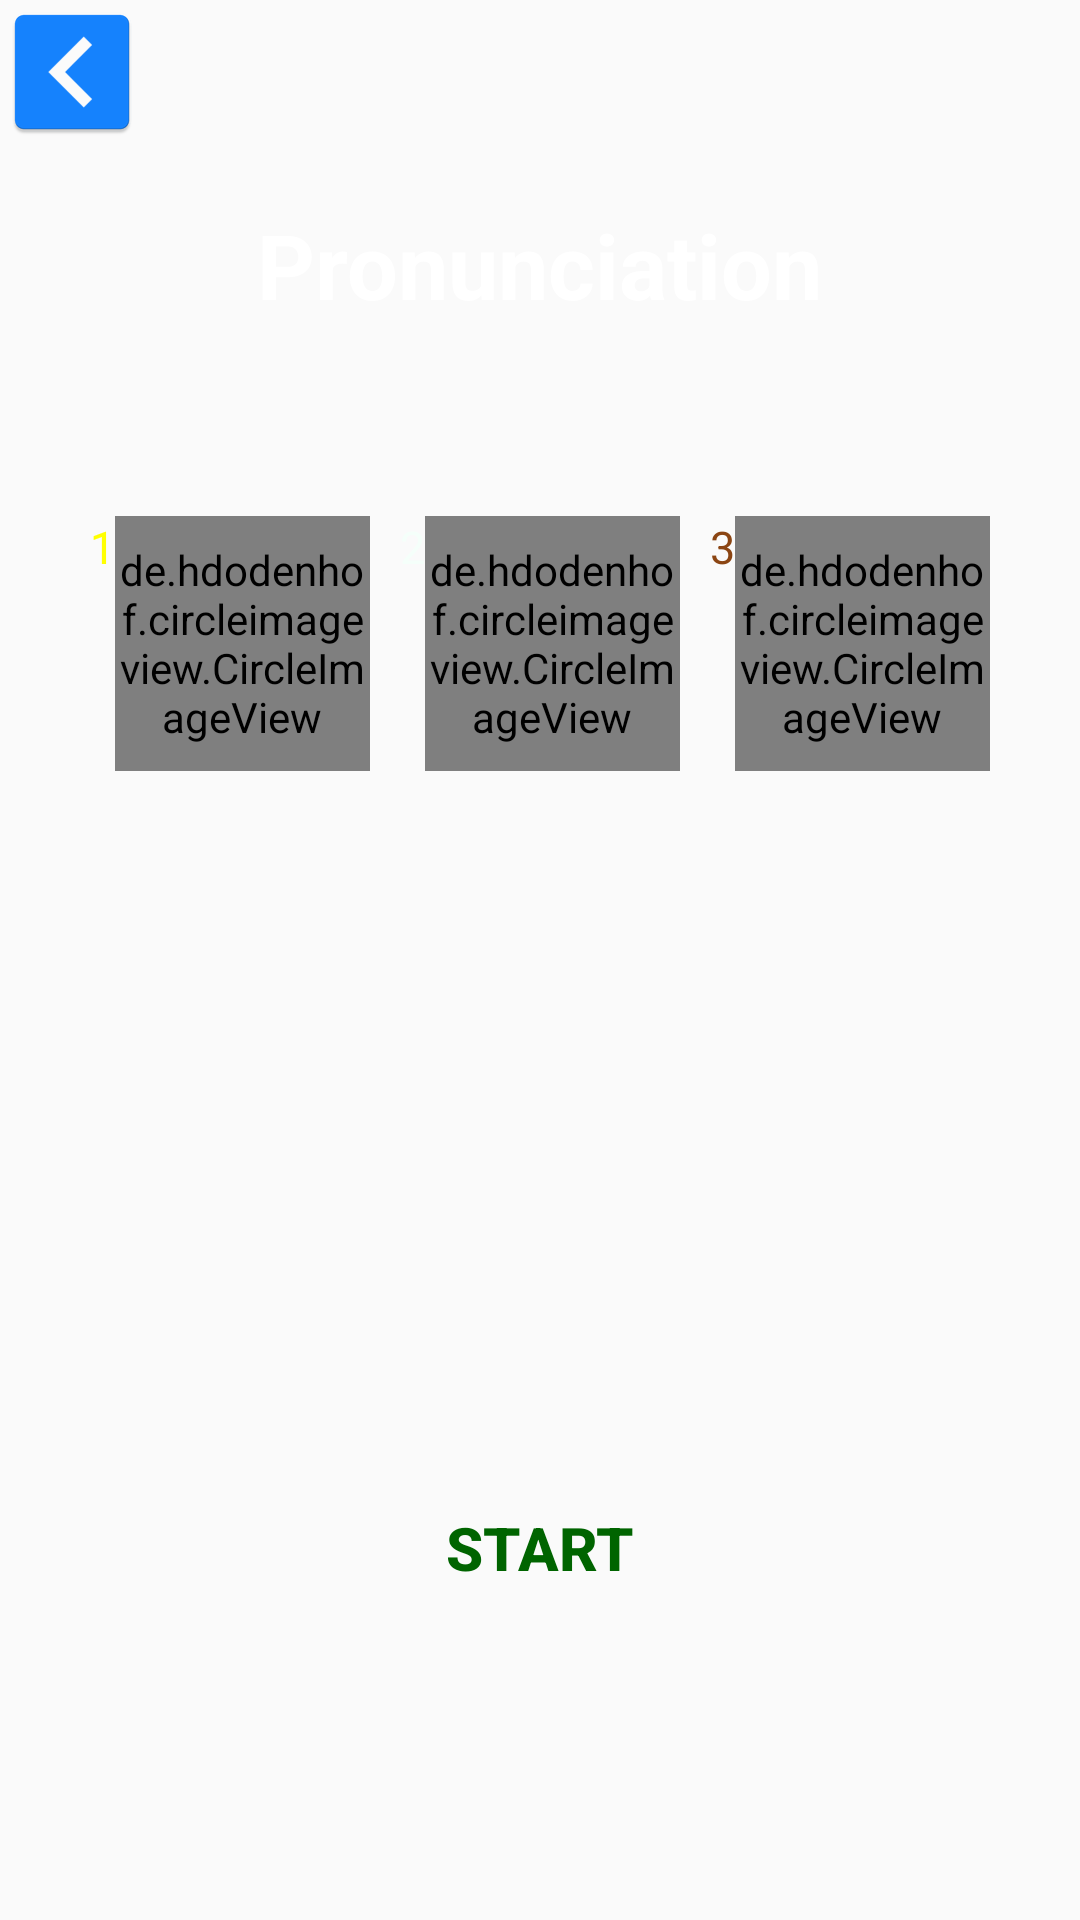

Reconstruct the res/layout file that produces this screen, plus the resources it refers to.
<!-- AndroidManifest.xml: application theme AppTheme -->
<!-- res/layout/activity_inlesson.xml -->
<?xml version="1.0" encoding="utf-8"?>
<LinearLayout xmlns:android="http://schemas.android.com/apk/res/android"
    xmlns:app="http://schemas.android.com/apk/res-auto"
    xmlns:tools="http://schemas.android.com/tools"
    android:layout_width="match_parent"
    android:orientation="vertical"
    android:background="@drawable/gradientmenu"
    tools:context="com.example.fong1.seniorproject.lesson"
    android:layout_height="match_parent">

    <LinearLayout
        android:layout_width="match_parent"
        android:layout_height="wrap_content"
        android:orientation="vertical"
        android:paddingBottom="20dp">

        <ImageView
            android:layout_width="wrap_content"
            android:layout_height="wrap_content"
            android:background="@mipmap/ic_director"
            android:onClick="back" />

        <TextView
            android:id="@+id/header"
            android:layout_width="wrap_content"
            android:layout_height="wrap_content"
            android:layout_gravity="center"
            android:layout_marginTop="20dp"
            android:text="Pronunciation"
            android:textColor="@color/white"
            android:textSize="30dp"
            android:textStyle="bold" />

        <TextView
            android:id="@+id/Nlesson"
            android:layout_width="match_parent"
            android:layout_height="wrap_content"
            android:paddingTop="10dp"
            android:text=""
            android:textAlignment="center"
            android:textColor="#ffd700"
            android:textSize="25dp"
            android:textStyle="bold" />


    </LinearLayout>

    <LinearLayout
        android:layout_width="wrap_content"
        android:layout_height="150dp"
        android:layout_gravity="center"
        android:layout_weight="0.19"
        android:orientation="horizontal">

        <LinearLayout
            android:layout_width="wrap_content"
            android:layout_height="wrap_content"
            android:layout_marginRight="10dp">

            <TextView
                android:layout_width="wrap_content"
                android:layout_height="wrap_content"
                android:text="1"
                android:textColor="#ffff00"
                android:textSize="15dp" />

            <de.hdodenhof.circleimageview.CircleImageView
                android:id="@+id/profile"
                android:layout_width="85dp"
                android:layout_height="85dp"
                android:layout_gravity="center"

                android:src="@drawable/excellent" />

        </LinearLayout>

        <LinearLayout
            android:layout_width="wrap_content"
            android:layout_height="wrap_content"
            android:layout_marginRight="10dp">

            <TextView
                android:layout_width="wrap_content"
                android:layout_height="wrap_content"
                android:text="2"
                android:textColor="#f5fffa"
                android:textSize="15dp" />

            <de.hdodenhof.circleimageview.CircleImageView
            android:id="@+id/profile2"
            android:layout_width="85dp"
            android:layout_height="85dp"
            android:layout_gravity="center"

                android:src="@drawable/verygood" />
        </LinearLayout>

        <LinearLayout
            android:layout_width="wrap_content"
            android:layout_height="wrap_content">

            <TextView
                android:layout_width="wrap_content"
                android:layout_height="wrap_content"
                android:text="3"
                android:textColor="#8b4513"
                android:textSize="15dp" />

            <de.hdodenhof.circleimageview.CircleImageView
                android:id="@+id/profile3"
                android:layout_width="85dp"
                android:layout_height="85dp"
                android:layout_gravity="center"

                android:src="@drawable/good" />
        </LinearLayout>
    </LinearLayout>

    <LinearLayout
        android:layout_width="match_parent"
        android:layout_height="wrap_content"
        android:layout_marginBottom="50dp">

        <TextView
            android:id="@+id/Myrant"
            android:layout_width="match_parent"
            android:layout_height="wrap_content"
            android:textAlignment="center"
            android:layout_marginRight="15dp"
            android:layout_marginLeft="15dp"
            android:textColor="#f0f8ff"
            android:textSize="20dp" />

    </LinearLayout>

    <LinearLayout
        android:layout_width="match_parent"
        android:layout_height="wrap_content"
        android:layout_marginBottom="100dp">

        <Button
            android:id="@+id/Start"
            android:layout_width="match_parent"
            android:layout_height="wrap_content"
            android:layout_gravity="center"
            android:background="@drawable/background_login"
            android:onClick="start"
            android:text="Start"
            android:textSize="20dp"
            android:textColor="#006400"
            android:textStyle="bold" />

    </LinearLayout>

</LinearLayout>
<!-- resources referenced by this layout -->
<resources>
  <!-- drawable excellent: jpg bitmap (drawable, 13257 bytes) -->
  <!-- drawable good: jpg bitmap (drawable, 12411 bytes) -->
  <!-- drawable verygood: jpg bitmap (drawable, 12672 bytes) -->
  <!-- mipmap ic_director: png bitmap (mipmap-hdpi, 1032 bytes) -->
  <style name="AppTheme" parent="Theme.AppCompat.Light.NoActionBar">
          <item name="colorButtonNormal">@color/white</item>
          <item name="colorControlHighlight">@color/colorAccent</item>
      </style>
  <!-- not gathered from this repository: default colours our renderer supplied (Android Studio template values) -->
  <color name="white">#FFFFFFFF</color>
  <color name="colorAccent">#FF03DAC5</color>
</resources>
